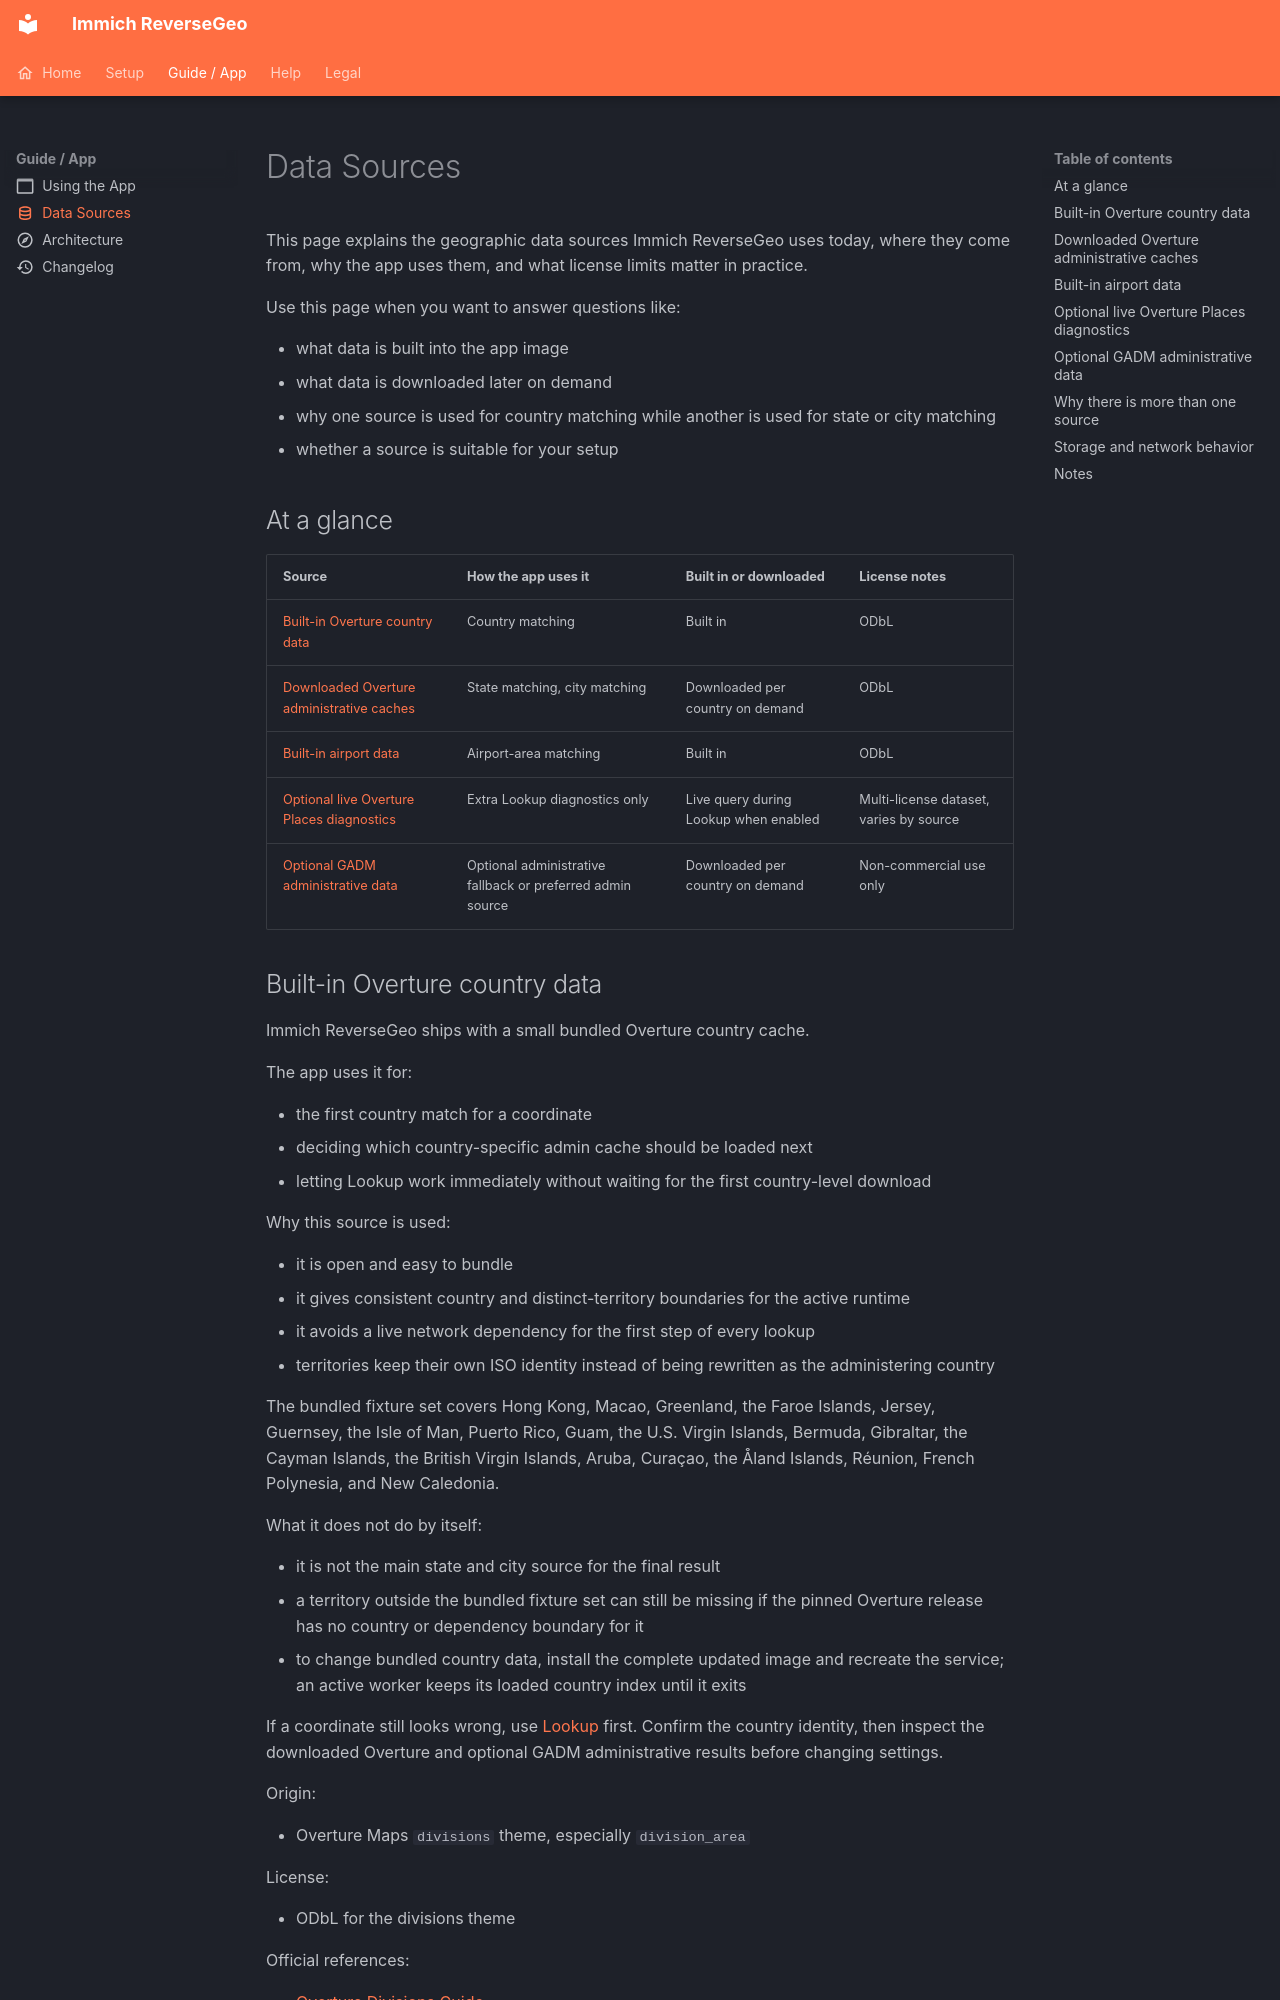

repository: crazz/immich-reversegeo · page: data-sources/index.html · generator: mkdocs

---
icon: material/database-outline
---

# Data Sources

This page explains the geographic data sources Immich ReverseGeo uses today, where they come from, why the app uses them, and what license limits matter in practice.

Use this page when you want to answer questions like:

- what data is built into the app image
- what data is downloaded later on demand
- why one source is used for country matching while another is used for state or city matching
- whether a source is suitable for your setup

## At a glance

| Source | How the app uses it | Built in or downloaded | License notes |
|---|---|---|---|
| [Built-in Overture country data](#built-in-overture-country-data) | Country matching | Built in | ODbL |
| [Downloaded Overture administrative caches](#downloaded-overture-administrative-caches) | State matching, city matching | Downloaded per country on demand | ODbL |
| [Built-in airport data](#built-in-airport-data) | Airport-area matching | Built in | ODbL |
| [Optional live Overture Places diagnostics](#optional-live-overture-places-diagnostics) | Extra Lookup diagnostics only | Live query during Lookup when enabled | Multi-license dataset, varies by source |
| [Optional GADM administrative data](#optional-gadm-administrative-data) | Optional administrative fallback or preferred admin source | Downloaded per country on demand | Non-commercial use only |
